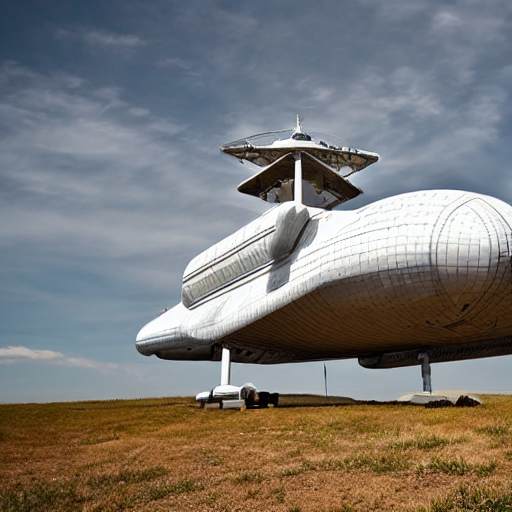
Generation parameters embedded in this image by AUTOMATIC1111 Stable Diffusion web UI or a fork of it (Forge, ...) (PNG 'parameters' text chunk):
Space ship 
Steps: 20, Sampler: DPM++ 2M Karras, CFG scale: 7, Seed: 4076351914, Size: 512x512, Model hash: 6ce0161689, Model: v1-5-pruned-emaonly, Clip skip: 2, Version: v1.6.0-2-g4afaaf8a